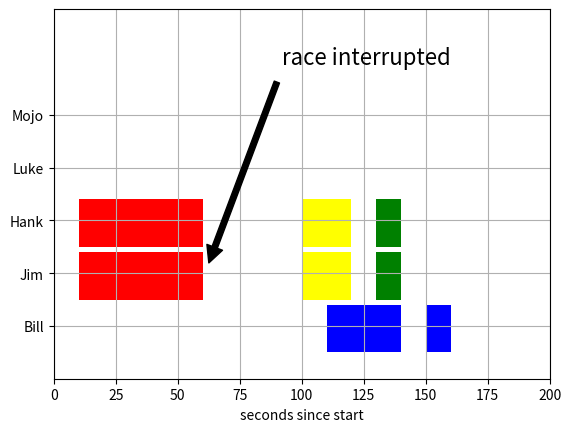

This chart was generated by the following Python code:
#import sys
#print(sys.version)

'''
import random
import numpy as np
import os
import matplotlib.pyplot as plt
'''

'''
mystr = "abc def ghi jkl mno pqr stu vwx yz"
mystr = mystr.split()
print(mystr)
'''

data_1 =    [
                1,2,4,5,6,2,4,7,8,1,2,9,17,2,3,5,6,8,2,6,12,19,16,
                13,8,14,25,1,2,7,5,10,13,17,7,2,
            ]
data_2 =    [
                9,5,12,25,24,6,7,2,0,9,13,17,2,18,5,4,17,19,13,10,4,
                4,2,7,6,19,5,8,8,12,4,0,22,23
            ]

#repetitions = len(data)

'''
fig, ax = plt.subplots()

n, bins, patches = ax.hist(x=data, bins=repetitions, normed=1, histtype='bar',
                           cumulative=False, label='PDF')

ax.set_title("My random title")
ax.set_ylabel("Fancyness")
ax.set_xlabel("Awesomeness")

plt.show()
'''

'''
myDict = {
0: lambda: print("hello"),
1: lambda: print("world"),
2: lambda: print("!"),
"Somerandomword": lambda: print("Take this!")
}

myDict[0]()
myDict[1]()
myDict["Somerandomword"]()
'''

# import myplot
# #fancyplot = myplot.myplot(data=data, bins=repetitions, plottype="pdf")
# fancyplot = myplot.myplot(data=data, plottype="boxplot")
# fancyplot.setLabels(xlabel="awesomeness", ylabel="fancyness", title="Fancyplot")
# fancyplot.show()

#mystring ="abc"
#result = mystring.split(",")
#print(result)

# a = [1,2]
# b = a
# a = []

#a = [1,2]
#b = a
#del a[:]
# print(a)
# print(b)

# a = [0.0025, 0.0025, 0.0025, 0.0025, 0.0025, 0.0025]
# mean = float(sum(a)) / len(a)
# print(mean)

# import numpy as np
# import matplotlib.pyplot as plt
# x = np.random.normal(size=100)
# n, bins, patches = plt.hist(x)
# cm = plt.cm.get_cmap('jet')
# for index, patch in enumerate(patches):
#     plt.setp(patch, 'facecolor', cm(float(index/len(patches))))
#
# plt.show()

# import subprocess
# p = subprocess.run("./test.sh", stdout=subprocess.PIPE)
# for line in p.stdout:
#     print(line)

# import os
#
# if os.environ.get('Foo') is not None:
#     measurement         = os.environ["MEASUREMENT_COUNTER"]
# else:
#     measurement = "abc"
#
# print(measurement)

# import myplot
# fancyplot = myplot.myplot(data=data, bins=repetitions, plottype="pdf")
# fancyplot = myplot.myplot(data=data, plottype="line")
# fancyplot.setLabels(xlabel="awesomeness", ylabel="fancyness", title="Fancyplot")
# fancyplot.show()

# def my_func(**kwargs):
# 	for name, value in kwargs.items():
# 		print( "{0} = {1}".format(name,value) )
#
# # let's cal this function
# my_dict = { "fruits": ["apple","banana"], "vegetables": ["tomato", "cucumber"]}
# my_func(**my_dict)

# import myplot
# import numpy as np
#
# frames  =      100
# data    =      []
# line    =      "1 3 5 2 0 1 2 6 7 8 2"
# line    =      [int(item) for item in line.split()]
# data    +=     [item for item in line]
# #print(data)
#
# myplot.myplot(data=data,
#         bins=np.arange(
#             min(data)-1,
#             max(data)+1),
#         plottype="pdf",
#         title="fancy plot",
#         xlabel="fancyness",
#         ylabel="awesomeness",
#         show=True)

# my_dict = { "A": 1, "B": 5, "C": 7}
#
# print(dict_deref.items())

# import numpy as np
# import statsmodels.api as sm # recommended import according to the docs
# import matplotlib.pyplot as plt
#
# sample = np.random.uniform(0, 1, 50)
# ecdf = sm.distributions.ECDF(sample)
#
# x = np.linspace(min(sample), max(sample))
# y = ecdf(x)
# plt.step(x, y)
# plt.show()

# import matplotlib.pyplot as plt
# import numpy as np
#
# arr = [0,1,2,2]
# plt.plot(np.sort(arr), np.linspace(0,1,len(arr), endpoint=False))
# plt.show()

# import numpy as np
# import matplotlib.pyplot as plt
#
# # Some fake data:
# data = np.random.randn(1000)
#
# sorted_data = np.sort(data)  # Or data.sort(), if data can be modified
#
# # Cumulative distributions:
# plt.step(np.concatenate([sorted_data, sorted_data[[-1]]]),
#          np.arange(sorted_data.size+1))
# plt.step(np.concatenate([sorted_data[::-1], sorted_data[[0]]]),
#          np.arange(sorted_data.size+1))
#
# plt.show()

# import matplotlib.pyplot as plt
# import numpy as np
#
# arr = np.zeros(shape=(2,8))
# arr[0,0] = 0
# arr[0,1] = 7
# arr[0,2] = 19
# arr[0,3] = 6
# arr[0,4] = -12
# arr[0,5] = 14
# arr[0,6] = 13
# arr[0,7] = 8
# arr[1,0] = 4
# arr[1,1] = 12
# arr[1,2] = 3
# arr[1,3] = 5
# arr[1,4] = 7
# arr[1,5] = 1
# arr[1,6] = -4
# arr[1,7] = 4
# print(arr)
#
# plt.boxplot(arr)
# plt.show()

# import matplotlib.pyplot as plt
#
# plt.subplot(211)
# plt.boxplot([1,2,3], label="test1")
# plt.boxplot([3,2,1], label="test2")
# # Place a legend above this subplot, expanding itself to
# # fully use the given bounding box.
# plt.legend(bbox_to_anchor=(0., 1.02, 1., .102), loc=3,
#            ncol=2, mode="expand", borderaxespad=0.)
#
# plt.subplot(223)
# plt.plot([1,2,3], label="test1")
# plt.plot([3,2,1], label="test2")
# # Place a legend to the right of this smaller subplot.
# plt.legend(bbox_to_anchor=(1.05, 1), loc=2, borderaxespad=0.)
#
# plt.show()

#CDF!!
# import numpy as np
# import matplotlib.pyplot as plt
#
# data =  [
#             np.random.choice(100000,3) for x in range(3)
#         ]
#
# for index,item in enumerate(data):
#     x = np.sort(item)
#     y = np.arange(1,len(x)+1) / len(x)
#     plt.plot(x,y,marker='x')
#
# print(data)
# plt.margins(0.02)
# plt.show()

# x1 = np.sort(data_1)
# x2 = np.sort(data_2)
# y1 = np.arange(1, len(x1)+1) / len(x1)
# y2 = np.arange(1, len(x2)+1) / len(x2)
# plt.plot(x1,y1, marker='x', color='r')
# plt.plot(x2,y2, marker='x', color='b')
# plt.margins(0.02)
# plt.show()

# arr1 = [0,2,2]
# arr2 = [5,4,7]
# data = []
# data.append(arr1)
# data.append(arr2)
# print(data)

# import numpy as np
# import matplotlib
# from matplotlib.patches import Circle, Wedge, Polygon
# from matplotlib.collections import PatchCollection
# import matplotlib.pyplot as plt
#
# # Fixing random state for reproducibility
# np.random.seed(1223141536)
#
#
# fig, ax = plt.subplots()
#
# resolution = 50  # the number of vertices
# N = 3
# x = np.random.rand(N)
# y = np.random.rand(N)
# radii = 0.1*np.random.rand(N)
# patches = []
# for x1, y1, r in zip(x, y, radii):
#     circle = Circle((x1, y1), r)
#     patches.append(circle)
#
# x = np.random.rand(N)
# y = np.random.rand(N)
# radii = 0.1*np.random.rand(N)
# theta1 = 360.0*np.random.rand(N)
# theta2 = 360.0*np.random.rand(N)
# for x1, y1, r, t1, t2 in zip(x, y, radii, theta1, theta2):
#     wedge = Wedge((x1, y1), r, t1, t2)
#     patches.append(wedge)
#
# # Some limiting conditions on Wedge
# patches += [
#     Wedge((.3, .7), .1, 0, 360),             # Full circle
#     Wedge((.7, .8), .2, 0, 360, width=0.05),  # Full ring
#     Wedge((.8, .3), .2, 0, 45),              # Full sector
#     Wedge((.8, .3), .2, 45, 90, width=0.10),  # Ring sector
# ]
#
# for i in range(N):
#     polygon = Polygon(np.random.rand(N, 2), True)
#     patches.append(polygon)
#
# colors = 100*np.random.rand(len(patches))
# p = PatchCollection(patches, alpha=0.4)
# p.set_array(np.array(colors))
# ax.add_collection(p)
# fig.colorbar(p, ax=ax)
#
# plt.show()


# Get channel occupation data from files
# busy_starting_times = [
#                         [5.0,7.0,10.0],
#                         [7.05],
#                     ]
#
# # Normalize the x-axis to start at 0
# # 'cause UNIX-time isnt really a nice human-readable format
# offset_candidates = [item[0] for item in busy_starting_times]
# offset = min(offset_candidates)
#
# for index,process in enumerate(busy_starting_times):
#     busy_starting_times[index] = [time-offset for time in process]
#
# # prepare lists for data for graphical representation
# busy_end_times = []
# busy_durations = []
#
# for index,process in enumerate(busy_starting_times):
#     # KISS: process = (data,ack)
#     # data channel occupation time is estimated as 0.04s
#     # ack channel occupation time is estimated as 0.01s
#     if index % 2 == 0:
#         process_time = 0.04
#     else:
#         process_time = 0.01
#     process     = [time+process_time for time in process]
#     occupation  = [process_time for time in range(len(process))]
#     busy_end_times.append(process)
#     busy_durations.append(occupation)
#
# # Now let's unify the lists for data and acks of the same process
# # Not really necessary if we do something about the coloring of each n sets
# # if len(busy_starting_times) % 2 == 0:
# #     tmp = []
# #     for index in range(int(len(busy_starting_times)/2)):
# #         tmp += busy_starting_times[2*index]+busy_starting_times[2*index+1]
# #     busy_starting_times = tmp
#
# print("busy_starting_times:")
# print(busy_starting_times)
# print("busy_end_times:")
# print(busy_end_times)
# print("busy_durations:")
# print(busy_durations)

import matplotlib.pyplot as plt

fig, ax = plt.subplots()
ax.broken_barh([(110, 30), (150, 10)], (10, 9), facecolors='blue')
ax.broken_barh([(10, 50), (100, 20), (130, 10)], (20, 9),
               facecolors=('red', 'yellow', 'green'))
ax.broken_barh([(10, 50), (100, 20), (130, 10)], (30, 9),
              facecolors=('red', 'yellow', 'green'))
ax.set_ylim(5, 75)
ax.set_xlim(0, 200)
ax.set_xlabel('seconds since start')
ax.set_yticks([15, 25, 35, 45, 55])
ax.set_yticklabels(['Bill', 'Jim', 'Hank', 'Luke', 'Mojo'])
ax.grid(True)
ax.annotate('race interrupted', (61, 25),
            xytext=(0.8, 0.9), textcoords='axes fraction',
            arrowprops=dict(facecolor='black', shrink=0.05),
            fontsize=16,
            horizontalalignment='right', verticalalignment='top')

plt.show()
